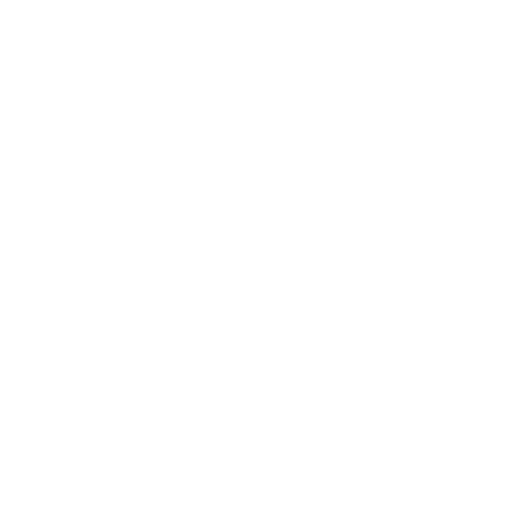
t = 0.00 s
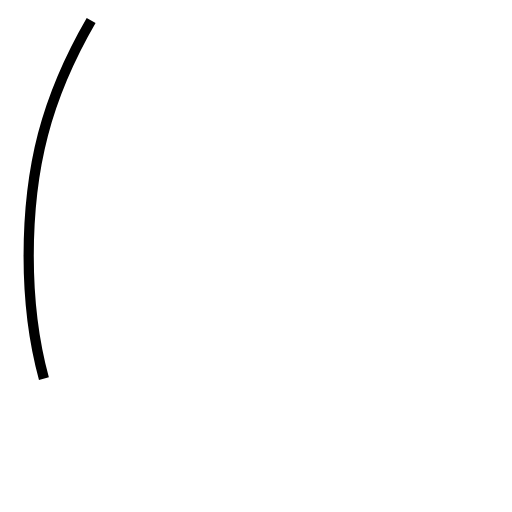
t = 1.09 s
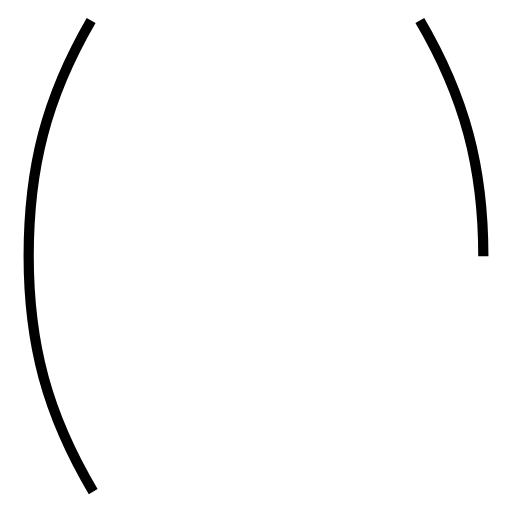
t = 2.17 s
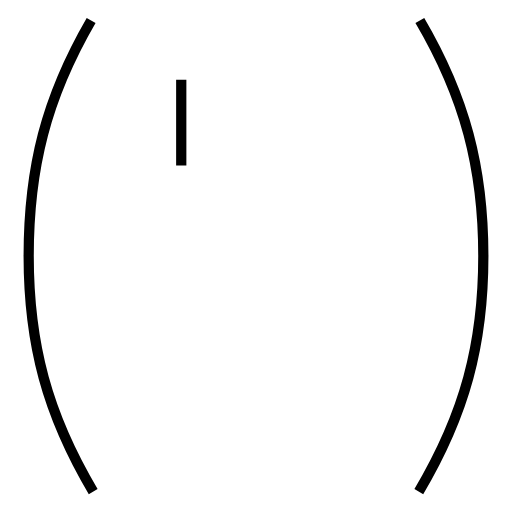
t = 3.15 s
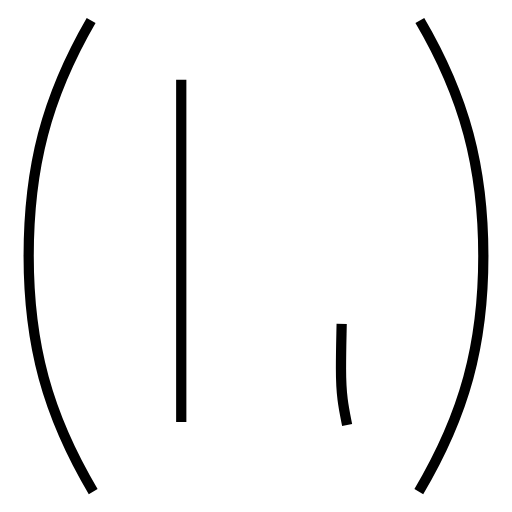
t = 4.20 s
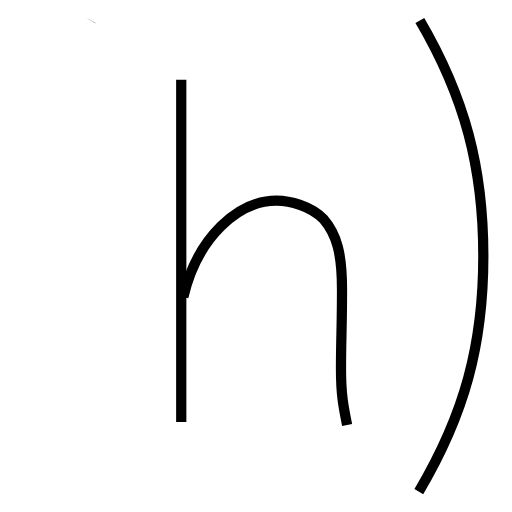
t = 5.09 s

The animated SVG that drew these frames (rendered in a browser with its animation timeline set to each time). Animation: 4 SMIL elements (animate=4); one cycle of 5.09 s.

<?xml version='1.0' encoding='utf-8'?>
<svg viewBox="0.0 -6.0 50.0 50.0" version="1.1" xmlns="http://www.w3.org/2000/svg"><rect x="-1000" y="-1000" width="2000" height="2000" stroke="white" fill="white" /><g style="fill:none;stroke:#000000;stroke-width:1"><path d="M 8.9 -42.0 C 4.5 -34.4 2.8 -27.6 2.8 -19.0 C 2.8 -10.4 4.6 -3.6 9.1 4.0 " transform="translate(0.0 38.0)" stroke-dasharray="48.27466542197335" stroke-dashoffset="48.27466542197335"><animate attributeName="stroke-dashoffset" from="48.27466542197335" to="0" dur="1.4482399626592006s" begin="0s; anim_end.end" fill="freeze" id="anim0" /></path><path d="M 41.0 -42.0 C 45.4 -34.5 47.2 -27.6 47.2 -19.0 C 47.2 -10.4 45.4 -3.6 40.9 4.0 " transform="translate(0.0 38.0)" stroke-dasharray="48.30439953283786" stroke-dashoffset="48.30439953283786"><animate attributeName="stroke-dashoffset" from="48.30439953283786" to="0" dur="1.449131985985136s" begin="anim0.end" fill="freeze" id="anim1" /></path><path d="M 17.7 -36.2 L 17.7 -2.8 " transform="translate(0.0 38.0)" stroke-dasharray="33.400000000000006" stroke-dashoffset="33.400000000000006"><animate attributeName="stroke-dashoffset" from="33.400000000000006" to="0" dur="1.0020000000000002s" begin="anim1.end" fill="freeze" id="anim2" /></path><path d="M 33.9 -2.5 C 33.6 -4.0 33.3 -5.2 33.3 -8.0 C 33.3 -10.8 33.4 -12.2 33.4 -15.7 C 33.4 -19.2 32.9 -21.1 31.6 -22.6 C 30.3 -23.9 28.3 -24.4 27.0 -24.4 C 23.3 -24.4 19.3 -20.9 17.9 -15.0" transform="translate(0.0 38.0)" stroke-dasharray="39.642394523716604" stroke-dashoffset="39.642394523716604"><animate attributeName="stroke-dashoffset" from="39.642394523716604" to="0" dur="1.189271835711498s" begin="anim2.end" fill="freeze" id="anim_end" /></path></g></svg>
